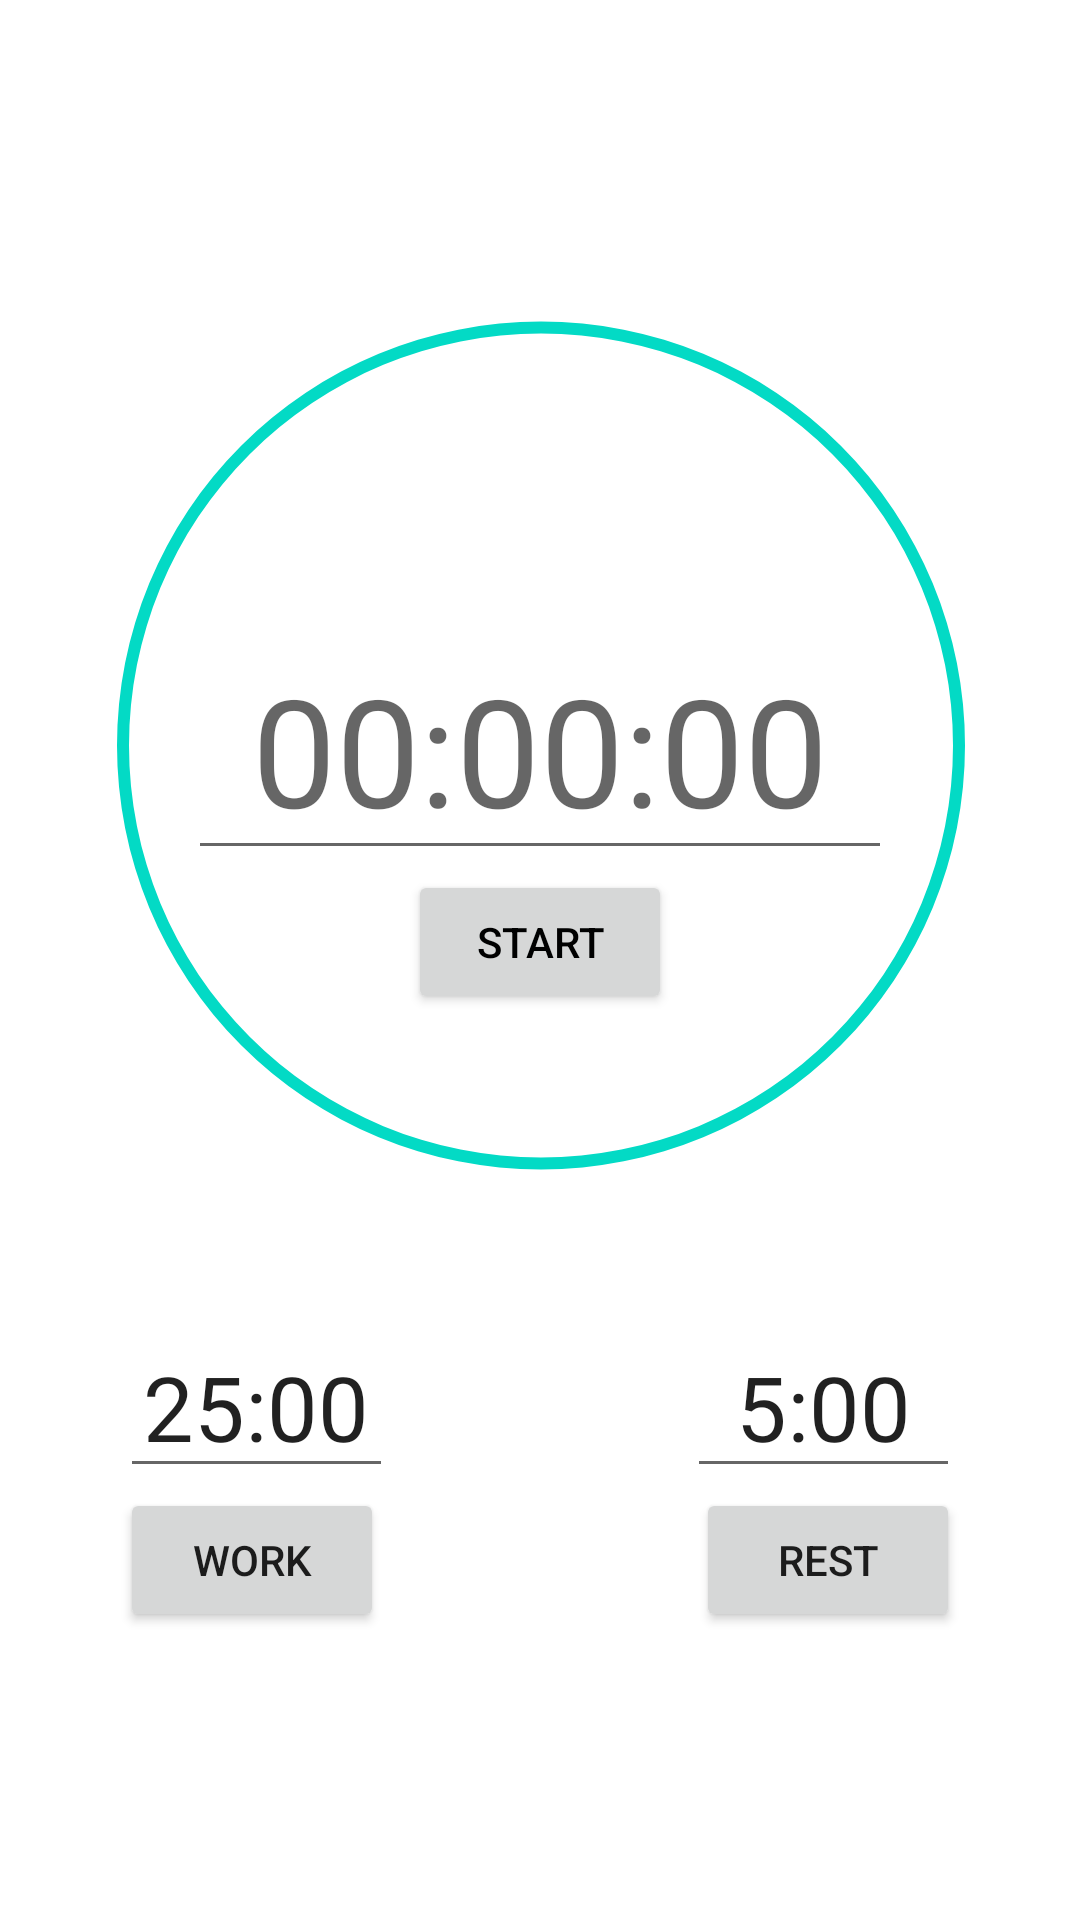

Produce the Android XML layout that renders to this screen, including the resource entries it uses.
<!-- AndroidManifest.xml: application theme AppTheme -->
<!-- res/layout/fragment_home.xml -->
<?xml version="1.0" encoding="utf-8"?>
<androidx.constraintlayout.widget.ConstraintLayout
    xmlns:android="http://schemas.android.com/apk/res/android"
    xmlns:app="http://schemas.android.com/apk/res-auto"
    xmlns:tools="http://schemas.android.com/tools"
    android:layout_width="match_parent"
    android:layout_height="match_parent"
    android:paddingBottom="?attr/actionBarSize"
    tools:context=".ui.home.HomeFragment">


    <EditText
        android:id="@+id/input"
        android:layout_width="wrap_content"
        android:layout_height="wrap_content"
        android:layout_centerHorizontal="true"
        android:layout_centerVertical="true"
        android:ems="4"
        android:gravity="center"
        android:hint="00:00:00"
        android:inputType="time"
        android:maxLength="8"
        android:singleLine="true"
        android:textSize="50sp"
        app:layout_constraintBottom_toTopOf="@+id/work"
        app:layout_constraintEnd_toEndOf="parent"
        app:layout_constraintStart_toStartOf="parent"
        app:layout_constraintTop_toTopOf="parent" />

    <TextView
        android:id="@+id/timer"
        android:layout_width="wrap_content"
        android:layout_height="wrap_content"
        android:layout_centerInParent="true"
        android:text="00:00"
        android:textSize="50sp"
        app:layout_constraintBottom_toTopOf="@+id/work"
        app:layout_constraintEnd_toEndOf="parent"
        app:layout_constraintStart_toStartOf="parent"
        app:layout_constraintTop_toTopOf="parent"
        android:visibility="invisible"
        tools:ignore="MissingConstraints" />


    <ProgressBar
        android:id="@+id/bar"
        style="?android:progressBarStyleHorizontal"
        android:layout_width="412dp"
        android:layout_height="597dp"
        android:layout_centerInParent="true"
        android:progress="100"
        android:progressDrawable="@drawable/circle"
        app:layout_constraintBottom_toTopOf="@+id/work"
        app:layout_constraintEnd_toEndOf="parent"
        app:layout_constraintStart_toStartOf="parent"
        app:layout_constraintTop_toTopOf="parent" />

    <Button
        android:id="@+id/start"
        android:layout_width="wrap_content"
        android:layout_height="wrap_content"
        android:layout_below="@+id/timer"
        android:layout_centerInParent="true"
        android:text="START"
        android:textColor="#000000"
        app:layout_constraintEnd_toEndOf="parent"
        app:layout_constraintStart_toStartOf="parent"
        app:layout_constraintTop_toBottomOf="@+id/input"
        tools:ignore="MissingConstraints" />

    <Button
        android:id="@+id/reset"
        android:layout_width="wrap_content"
        android:layout_height="wrap_content"
        android:text="Reset"
        android:visibility="invisible"
        app:layout_constraintBottom_toTopOf="@+id/input"
        app:layout_constraintEnd_toEndOf="parent"
        app:layout_constraintStart_toStartOf="parent"
        tools:visibility="visible" />


    <Button
        android:id="@+id/work"
        android:layout_width="wrap_content"
        android:layout_height="wrap_content"
        android:layout_alignParentStart="true"
        android:layout_alignParentLeft="true"
        android:layout_alignParentBottom="true"
        android:layout_marginStart="40dp"
        android:layout_marginLeft="40dp"
        android:layout_marginBottom="40dp"
        android:text="WORK"
        app:layout_constraintBottom_toBottomOf="parent"
        app:layout_constraintStart_toStartOf="parent" />

    <Button
        android:id="@+id/rest"
        android:layout_width="wrap_content"
        android:layout_height="wrap_content"
        android:layout_alignParentEnd="true"
        android:layout_alignParentRight="true"
        android:layout_alignParentBottom="true"
        android:layout_marginEnd="40dp"
        android:layout_marginRight="40dp"
        android:layout_marginBottom="40dp"
        android:text="REST"
        app:layout_constraintBottom_toBottomOf="parent"
        app:layout_constraintEnd_toEndOf="parent" />

    <EditText
        android:id="@+id/workInput"
        android:layout_width="91dp"
        android:layout_height="56dp"
        android:layout_above="@+id/work"
        android:layout_marginStart="40dp"
        android:layout_marginLeft="40dp"
        android:gravity="center"
        android:text="25:00"
        android:textSize="30dp"
        android:inputType="time"
        app:layout_constraintBottom_toTopOf="@+id/work"
        app:layout_constraintStart_toStartOf="parent"
        tools:ignore="MissingConstraints" />

    <EditText
        android:id="@+id/restInput"
        android:layout_width="91dp"
        android:layout_height="56dp"
        android:layout_above="@id/rest"
        android:layout_alignParentEnd="true"
        android:layout_alignParentRight="true"
        android:layout_marginEnd="40dp"
        android:layout_marginRight="40dp"
        android:gravity="center"
        android:text="5:00"
        android:textSize="30dp"
        android:inputType="time"
        app:layout_constraintBottom_toTopOf="@+id/rest"
        app:layout_constraintEnd_toEndOf="parent" />


</androidx.constraintlayout.widget.ConstraintLayout>
<!-- resources referenced by this layout -->
<resources>
  <!-- drawable circle (drawable) -->
  <?xml version="1.0" encoding="utf-8"?>
  <shape xmlns:android="http://schemas.android.com/apk/res/android"
      android:shape="ring"
      android:innerRadiusRatio="3"
      android:thickness="4dp"
      android:useLevel="true">
  
      <solid android:color="@color/colorAccent"/>
  </shape>
  <!-- not gathered from this repository: default colours our renderer supplied (Android Studio template values) -->
  <color name="colorAccent">#FF03DAC5</color>
</resources>
